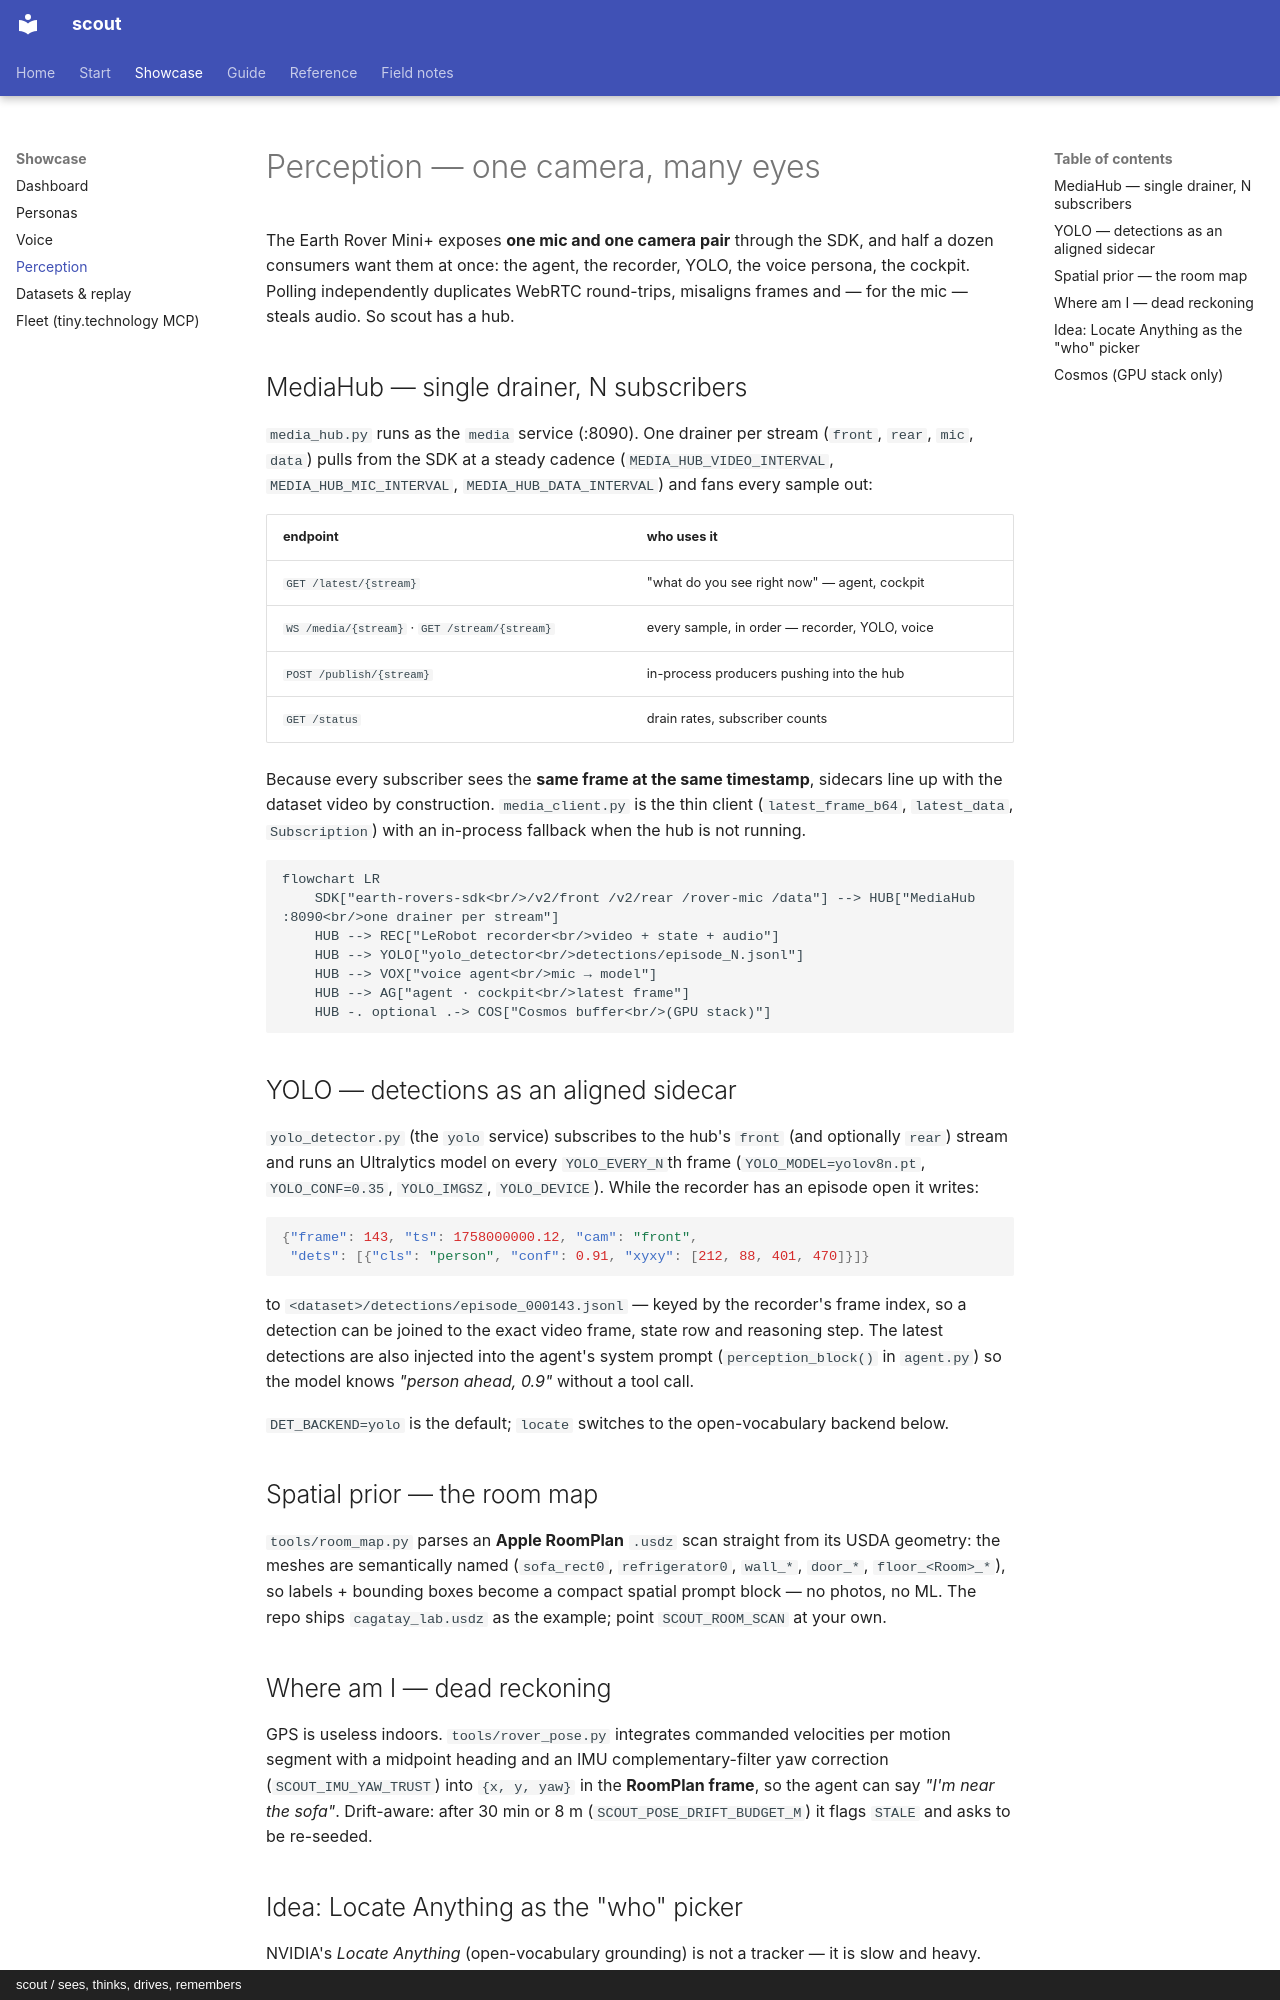

repository: cagataycali/scout-the-rover · page: perception/index.html · generator: mkdocs · copyright: scout / sees, thinks, drives, remembers

---
title: Perception
description: "MediaHub fan-out, YOLO detections aligned to dataset frames, the room map prior, dead-reckoned pose — and the Locate-Anything idea."
---

# Perception — one camera, many eyes

The Earth Rover Mini+ exposes **one mic and one camera pair** through the SDK, and half a dozen consumers want them at once:
the agent, the recorder, YOLO, the voice persona, the cockpit. Polling independently duplicates WebRTC round-trips, misaligns
frames and — for the mic — steals audio. So scout has a hub.

## MediaHub — single drainer, N subscribers

`media_hub.py` runs as the `media` service (:8090). One drainer per stream (`front`, `rear`, `mic`, `data`) pulls from the SDK at a
steady cadence (`MEDIA_HUB_VIDEO_INTERVAL`, `MEDIA_HUB_MIC_INTERVAL`, `MEDIA_HUB_DATA_INTERVAL`) and fans every sample out:

| endpoint | who uses it |
|---|---|
| `GET /latest/{stream}` | "what do you see right now" — agent, cockpit |
| `WS /media/{stream}` · `GET /stream/{stream}` | every sample, in order — recorder, YOLO, voice |
| `POST /publish/{stream}` | in-process producers pushing into the hub |
| `GET /status` | drain rates, subscriber counts |

Because every subscriber sees the **same frame at the same timestamp**, sidecars line up with the dataset video by construction.
`media_client.py` is the thin client (`latest_frame_b64`, `latest_data`, `Subscription`) with an in-process fallback when the hub
is not running.

```mermaid
flowchart LR
    SDK["earth-rovers-sdk<br/>/v2/front /v2/rear /rover-mic /data"] --> HUB["MediaHub :8090<br/>one drainer per stream"]
    HUB --> REC["LeRobot recorder<br/>video + state + audio"]
    HUB --> YOLO["yolo_detector<br/>detections/episode_N.jsonl"]
    HUB --> VOX["voice agent<br/>mic → model"]
    HUB --> AG["agent · cockpit<br/>latest frame"]
    HUB -. optional .-> COS["Cosmos buffer<br/>(GPU stack)"]
```

## YOLO — detections as an aligned sidecar

`yolo_detector.py` (the `yolo` service) subscribes to the hub's `front` (and optionally `rear`) stream and runs an Ultralytics model
on every `YOLO_EVERY_N`th frame (`YOLO_MODEL=yolov8n.pt`, `YOLO_CONF=0.35`, `YOLO_IMGSZ`, `YOLO_DEVICE`). While the recorder has an
episode open it writes:

```json
{"frame": 143, "ts": 1758000000.12, "cam": "front",
 "dets": [{"cls": "person", "conf": 0.91, "xyxy": [212, 88, 401, 470]}]}
```

to `<dataset>/detections/episode_000143.jsonl` — keyed by the recorder's frame index, so a detection can be joined to the exact
video frame, state row and reasoning step. The latest detections are also injected into the agent's system prompt
(`perception_block()` in `agent.py`) so the model knows *"person ahead, 0.9"* without a tool call.

`DET_BACKEND=yolo` is the default; `locate` switches to the open-vocabulary backend below.

## Spatial prior — the room map

`tools/room_map.py` parses an **Apple RoomPlan** `.usdz` scan straight from its USDA geometry: the meshes are semantically named
(`sofa_rect0`, `refrigerator0`, `wall_*`, `door_*`, `floor_<Room>_*`), so labels + bounding boxes become a compact spatial prompt
block — no photos, no ML. The repo ships `cagatay_lab.usdz` as the example; point `SCOUT_ROOM_SCAN` at your own.

## Where am I — dead reckoning

GPS is useless indoors. `tools/rover_pose.py` integrates commanded velocities per motion segment with a midpoint heading and an
IMU complementary-filter yaw correction (`SCOUT_IMU_YAW_TRUST`) into `{x, y, yaw}` in the **RoomPlan frame**, so the agent can say
*"I'm near the sofa"*. Drift-aware: after 30 min or 8 m (`SCOUT_POSE_DRIFT_BUDGET_M`) it flags `STALE` and asks to be re-seeded.
